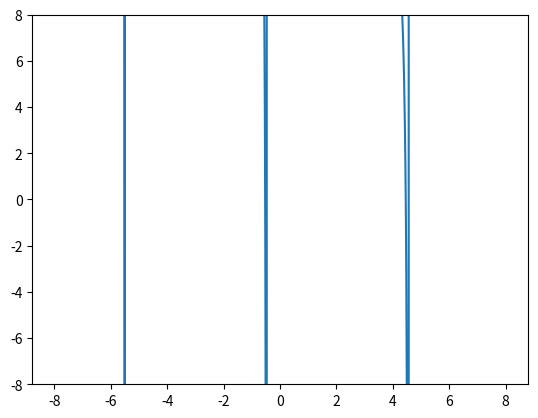

Reproduce this figure in Python.
import numpy as np
import matplotlib.pyplot as plt

c = 1E-10 #m
V_0 = 8E-15 #J
m = 9.109E-31
hbar = 1.0546E-34 #J s
z_0 = (c/hbar)*np.sqrt(2*m*V_0)
max_iter = 1000
def find_pairs(f, step, a, b):
    x = a
    pairs = []
    while (x + step < b):
        if (f(x+step)/f(x) < 0):
             pairs.append([x, x+step])
        x += step
    return pairs

def bisection(f, pairs, tolerance, max_iter):
    zeros = []
    for pair in pairs:
        mid = (pair[1]-pair[0])/2 + pair[0]
        iter = 1
        while (abs(f(mid)) > tolerance and iter < max_iter):
            if (f(mid)/f(pair[0]) <0): pair[1] = mid
            else: pair[0] = mid
            mid = (pair[1]-pair[0])/2 + pair[0]
            iter += 1
        if (iter < 1000):
            zeros.append(mid)
    return zeros

def symmetric(x):
    if (x ==0):
        return 1
    else:
        return np.sqrt((z_0/x)**2-1) - np.tan(x)

def antisymmetric(x):
    if (x == 0):
        return 1
    else:
        return np.sqrt((z_0/x)**2-1) + np.cos(x)/np.sin(x)

x = np.linspace(0,10,1000)
y = np.tan(x)
plt.ylim(0,8)
y2 = np.sqrt((z_0/x)**2-1)
plt.plot(x,y)
plt.plot(x,y2)
plt.savefig("symmetric.pdf")


plt.clf()

y3 = np.cos(x)/np.sin(x)

plt.plot(x, y2)
plt.plot(x, y3)
plt.savefig("anti.pdf")

y4 = np.sqrt((z_0/x)**2-1) - np.tan(x)
y5 = np.sqrt((z_0/x)**2-1) - (np.cos(x)/np.sin(x))

plt.clf()
x1 = np.linspace(-8,8,1000)
plt.ylim(-8,8)
plt.plot(x1, y4)


pairs = find_pairs(symmetric, 0.1, 0, 10)
print(pairs)
zeros = bisection(symmetric, pairs, 1E-10, 1000)
print(zeros)

Energies = []
for z in zeros:
    Energies.append(hbar**2/(2*m*c**2)*z**2 - V_0)
print(Energies)

pairs = find_pairs(antisymmetric, 0.1, 0, 10)
print(pairs)
zeros = bisection(antisymmetric, pairs, 1E-10, 1000)
print(zeros)
for z in zeros:
    Energies.append(hbar**2/(2*m*c**2)*z**2 - V_0)
print(Energies)

def Infinite(n):
    return n**2*np.pi**2*hbar**2/(8*m*c**2) - V_0

print("infinite", Infinite(1), Infinite(2), Infinite(3), Infinite(4), Infinite(5))